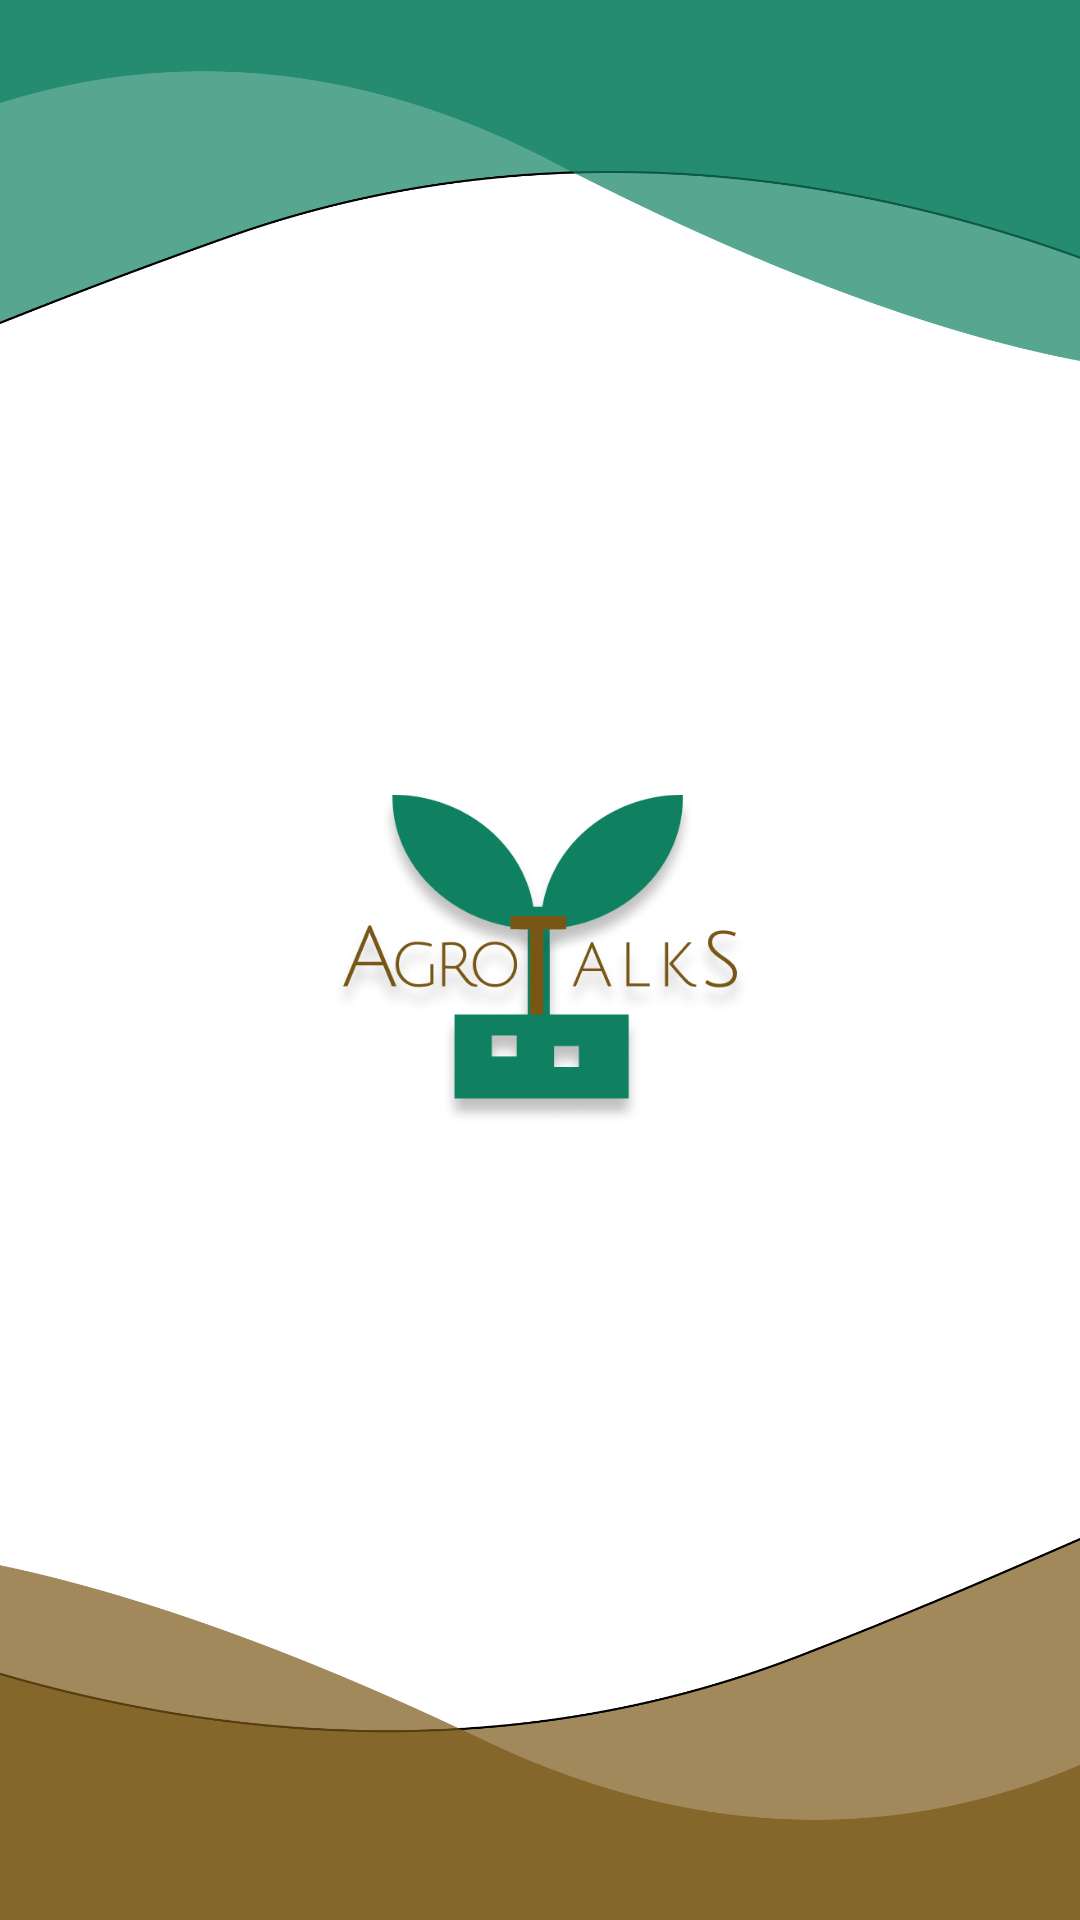

Write the Android layout XML for this screen, with the resource values it uses.
<!-- AndroidManifest.xml: application theme Theme.EFarm -->
<!-- res/layout/activity_splash.xml -->
<?xml version="1.0" encoding="utf-8"?>
<androidx.constraintlayout.widget.ConstraintLayout xmlns:android="http://schemas.android.com/apk/res/android"
    xmlns:app="http://schemas.android.com/apk/res-auto"
    xmlns:tools="http://schemas.android.com/tools"
    android:layout_width="match_parent"
    android:layout_height="match_parent"
    android:background="@drawable/splashscreen_bg"
    tools:context="com.example.efarm.ui.SplashScreen.SplashActivity">

    <ImageView
        android:layout_width="140dp"
        android:layout_height="140dp"
        app:layout_constraintTop_toTopOf="parent"
        app:layout_constraintEnd_toEndOf="parent"
        app:layout_constraintStart_toStartOf="parent"
        app:layout_constraintBottom_toBottomOf="parent"
        android:src="@drawable/logo"
        android:contentDescription="Logo" />


</androidx.constraintlayout.widget.ConstraintLayout>
<!-- resources referenced by this layout -->
<resources>
  <!-- drawable logo: png bitmap (drawable, 94436 bytes) -->
  <!-- drawable splashscreen_bg: png bitmap (drawable, 59081 bytes) -->
  <style name="Theme.EFarm" parent="Theme.MaterialComponents.Light.NoActionBar">
          
          <item name="colorPrimary">@color/green</item>
          <item name="colorPrimaryVariant">@color/darker_green</item>
          <item name="colorOnPrimary">@color/white</item>
          
          <item name="colorSecondary">@color/brown</item>
          <item name="colorSecondaryVariant">@color/green</item>
          <item name="colorOnSecondary">@color/white</item>
          
          <item name="android:statusBarColor">?attr/colorPrimaryVariant</item>
          
      </style>
  <color name="green">#0F8161</color>
  <color name="darker_green">#077052</color>
  <color name="white">#FFFFFFFF</color>
  <color name="brown">#785716</color>
</resources>
